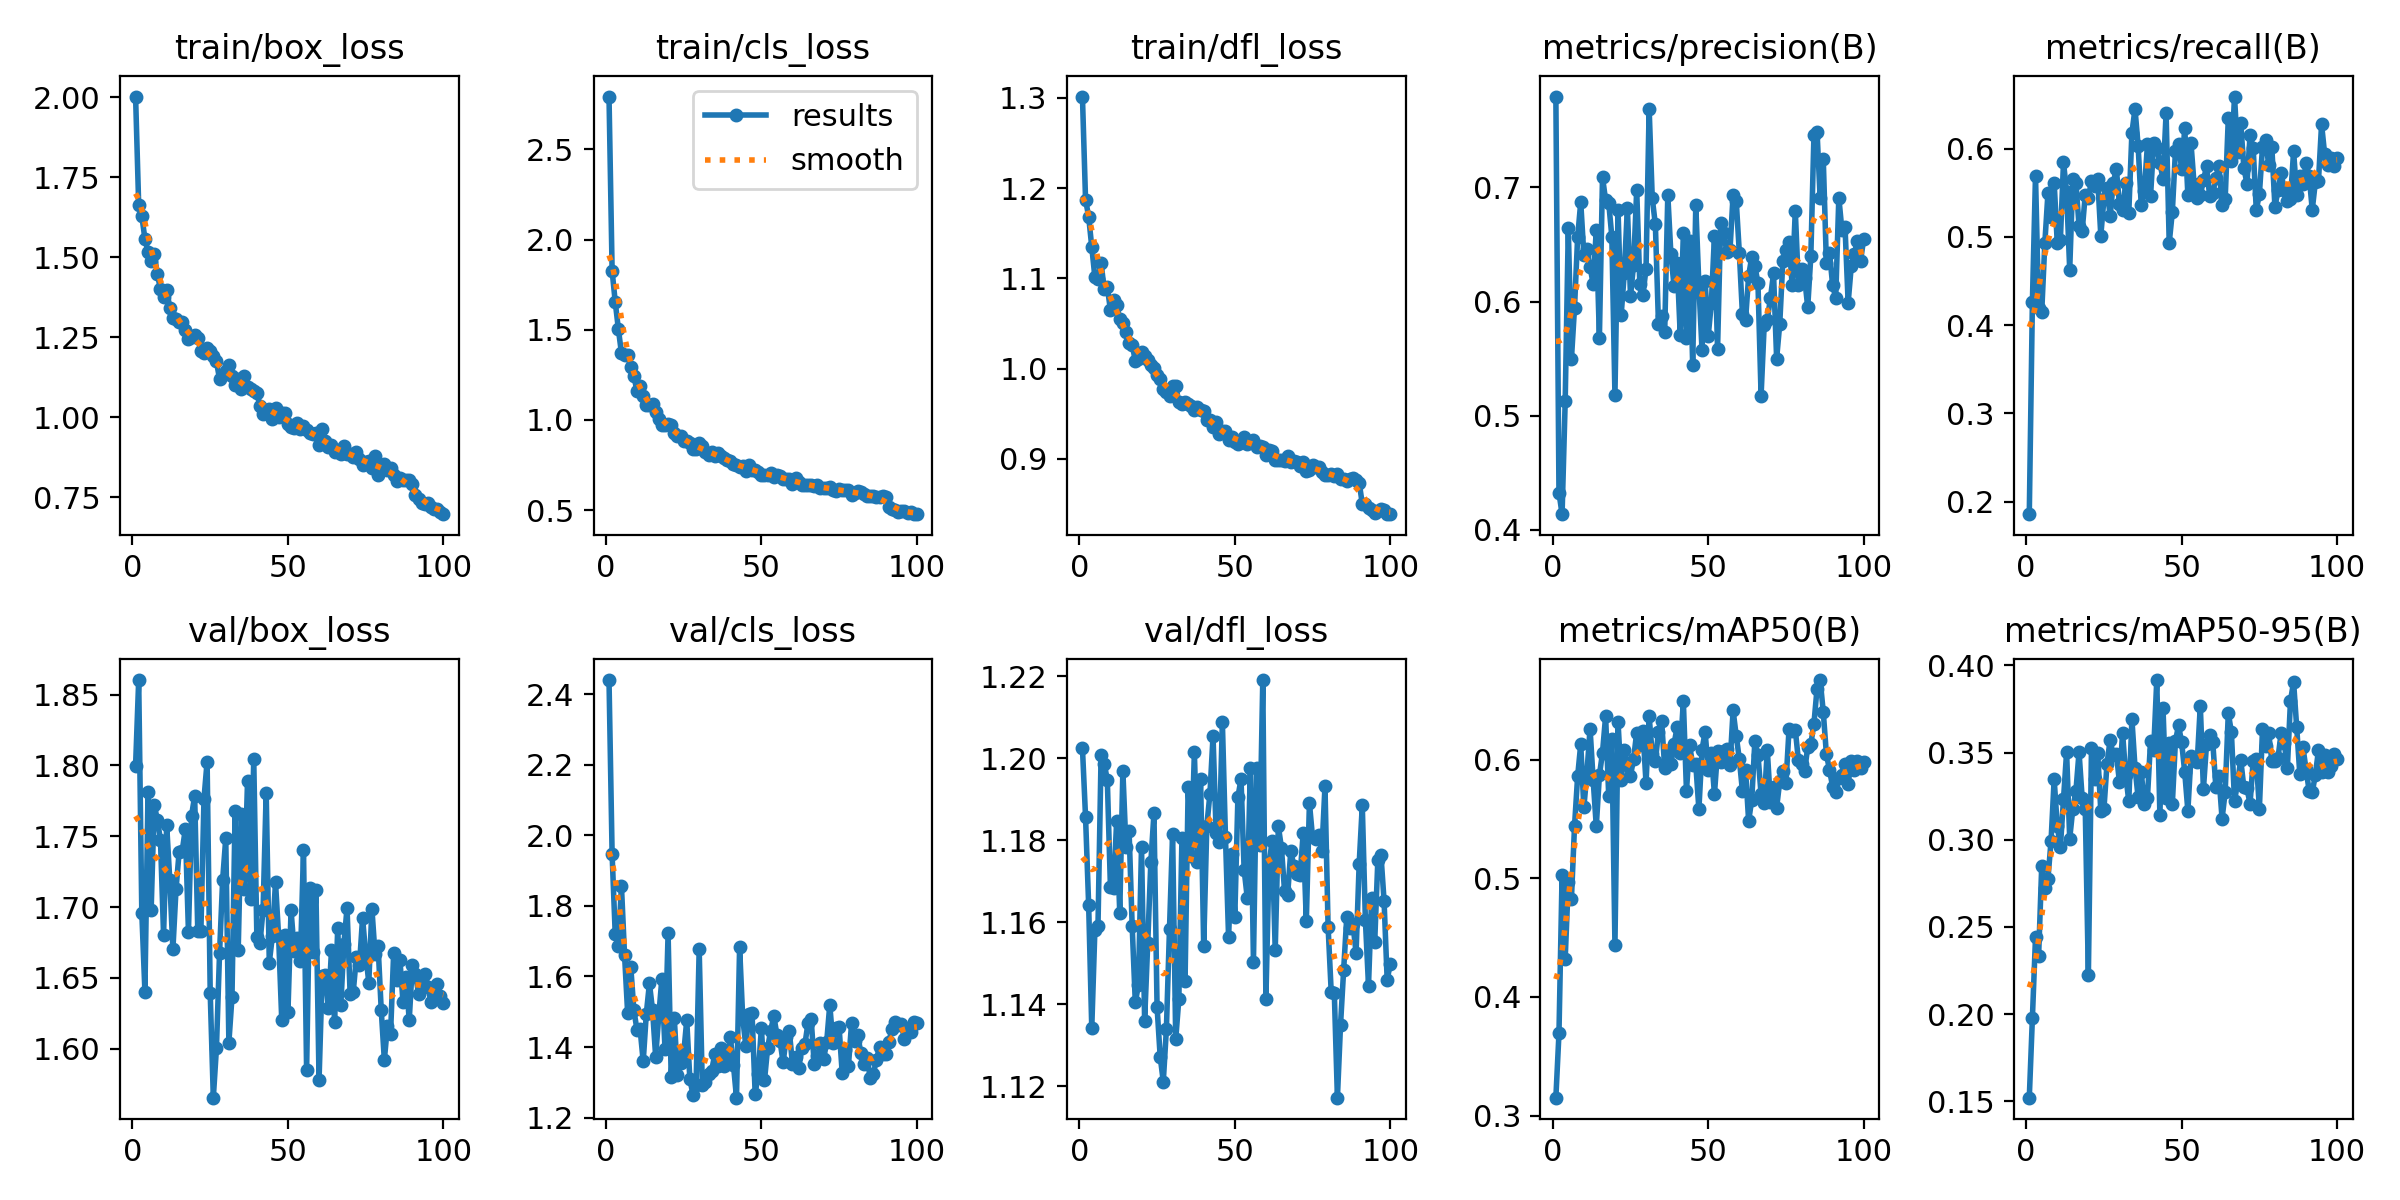

Data behind this chart, as committed beside it:
epoch, time, train/box_loss, train/cls_loss, train/dfl_loss, metrics/precision(B), metrics/recall(B), metrics/mAP50(B), metrics/mAP50-95(B), val/box_loss, val/cls_loss, val/dfl_loss, lr/pg0, lr/pg1, lr/pg2
1, 76.45, 2.002, 2.793, 1.302, 0.7796, 0.1859, 0.3151, 0.1521, 1.8, 2.441, 1.203, 0.0004709, 0.0004709, 0.0004709
2, 151.4, 1.662, 1.827, 1.187, 0.4327, 0.4261, 0.3693, 0.1978, 1.86, 1.946, 1.186, 0.0009379, 0.0009379, 0.0009379
3, 228.2, 1.629, 1.654, 1.169, 0.4138, 0.5695, 0.5028, 0.244, 1.696, 1.72, 1.164, 0.001395, 0.001395, 0.001395
4, 306.4, 1.558, 1.505, 1.135, 0.5126, 0.4199, 0.4323, 0.2334, 1.64, 1.685, 1.134, 0.001387, 0.001387, 0.001387
5, 389.3, 1.517, 1.37, 1.102, 0.6647, 0.4149, 0.4967, 0.2849, 1.781, 1.856, 1.158, 0.001372, 0.001372, 0.001372
6, 476.1, 1.489, 1.358, 1.099, 0.5494, 0.493, 0.4822, 0.2721, 1.698, 1.661, 1.159, 0.001358, 0.001358, 0.001358
7, 561.9, 1.511, 1.362, 1.117, 0.5947, 0.5496, 0.5438, 0.2776, 1.772, 1.495, 1.201, 0.001344, 0.001344, 0.001344
8, 650, 1.447, 1.291, 1.088, 0.6562, 0.5231, 0.5857, 0.2993, 1.761, 1.627, 1.199, 0.00133, 0.00133, 0.00133
9, 741, 1.401, 1.244, 1.091, 0.6871, 0.5616, 0.6129, 0.3347, 1.747, 1.504, 1.195, 0.001316, 0.001316, 0.001316
10, 834.8, 1.376, 1.158, 1.065, 0.6411, 0.4928, 0.5596, 0.3079, 1.68, 1.449, 1.169, 0.001302, 0.001302, 0.001302
11, 944.1, 1.398, 1.186, 1.076, 0.646, 0.4968, 0.589, 0.2959, 1.758, 1.451, 1.168, 0.001288, 0.001288, 0.001288
12, 1050, 1.342, 1.132, 1.07, 0.6304, 0.5845, 0.6261, 0.3232, 1.719, 1.359, 1.185, 0.001273, 0.001273, 0.001273
13, 1152, 1.309, 1.084, 1.055, 0.6153, 0.5509, 0.5825, 0.3502, 1.67, 1.495, 1.162, 0.001259, 0.001259, 0.001259
14, 1262, 1.306, 1.081, 1.051, 0.6631, 0.4629, 0.5438, 0.3007, 1.712, 1.58, 1.197, 0.001245, 0.001245, 0.001245
15, 1364, 1.299, 1.086, 1.04, 0.5684, 0.5662, 0.5865, 0.3177, 1.739, 1.505, 1.178, 0.001231, 0.001231, 0.001231
16, 1465, 1.296, 1.044, 1.029, 0.7091, 0.561, 0.6058, 0.3279, 1.74, 1.373, 1.182, 0.001217, 0.001217, 0.001217
17, 1566, 1.272, 1.007, 1.027, 0.6887, 0.5128, 0.6365, 0.3502, 1.755, 1.488, 1.159, 0.001203, 0.001203, 0.001203
18, 1675, 1.244, 0.9738, 1.009, 0.6866, 0.5064, 0.5692, 0.3241, 1.683, 1.594, 1.14, 0.001189, 0.001189, 0.001189
19, 1787, 1.251, 0.9733, 1.011, 0.657, 0.548, 0.6169, 0.3177, 1.765, 1.395, 1.145, 0.001174, 0.001174, 0.001174
20, 1899, 1.256, 0.9757, 1.018, 0.5181, 0.5446, 0.4441, 0.2223, 1.778, 1.722, 1.178, 0.00116, 0.00116, 0.00116
21, 2011, 1.248, 0.9736, 1.014, 0.6798, 0.5634, 0.6314, 0.3524, 1.683, 1.314, 1.136, 0.001146, 0.001146, 0.001146
22, 2123, 1.207, 0.9251, 1.01, 0.5881, 0.5579, 0.5828, 0.3351, 1.683, 1.481, 1.155, 0.001132, 0.001132, 0.001132
23, 2232, 1.2, 0.91, 1.004, 0.6247, 0.5659, 0.6081, 0.35, 1.777, 1.322, 1.175, 0.001118, 0.001118, 0.001118
24, 2336, 1.215, 0.9116, 1.001, 0.6823, 0.5015, 0.5957, 0.3163, 1.803, 1.355, 1.187, 0.001104, 0.001104, 0.001104
25, 2441, 1.207, 0.883, 0.9928, 0.6051, 0.5427, 0.5863, 0.3174, 1.639, 1.381, 1.139, 0.001089, 0.001089, 0.001089
26, 2546, 1.192, 0.8853, 0.9885, 0.6323, 0.5553, 0.6007, 0.3437, 1.565, 1.476, 1.127, 0.001075, 0.001075, 0.001075
27, 2652, 1.175, 0.8701, 0.9774, 0.6977, 0.5234, 0.6227, 0.3572, 1.6, 1.309, 1.121, 0.001061, 0.001061, 0.001061
28, 2758, 1.12, 0.8387, 0.9743, 0.6157, 0.5612, 0.6118, 0.3486, 1.667, 1.265, 1.134, 0.001047, 0.001047, 0.001047
29, 2867, 1.134, 0.84, 0.9696, 0.606, 0.577, 0.6241, 0.3494, 1.719, 1.293, 1.158, 0.001033, 0.001033, 0.001033
30, 2974, 1.145, 0.8707, 0.9805, 0.6287, 0.5368, 0.5802, 0.333, 1.749, 1.677, 1.182, 0.001019, 0.001019, 0.001019
31, 3074, 1.164, 0.8544, 0.9811, 0.7691, 0.5301, 0.6364, 0.3613, 1.604, 1.293, 1.131, 0.001005, 0.001005, 0.001005
32, 3186, 1.13, 0.8205, 0.9626, 0.6905, 0.5611, 0.6042, 0.3372, 1.636, 1.299, 1.141, 0.0009904, 0.0009904, 0.0009904
33, 3297, 1.103, 0.8065, 0.9612, 0.6676, 0.5274, 0.5987, 0.3221, 1.768, 1.324, 1.181, 0.0009763, 0.0009763, 0.0009763
34, 3409, 1.121, 0.8241, 0.9626, 0.5805, 0.6179, 0.6234, 0.3693, 1.669, 1.333, 1.146, 0.0009621, 0.0009621, 0.0009621
35, 3527, 1.09, 0.8026, 0.9605, 0.5875, 0.645, 0.6328, 0.3414, 1.766, 1.379, 1.193, 0.000948, 0.000948, 0.000948
36, 3635, 1.129, 0.8146, 0.9582, 0.573, 0.6035, 0.5929, 0.3243, 1.713, 1.347, 1.176, 0.0009339, 0.0009339, 0.0009339
37, 3737, 1.094, 0.8001, 0.9543, 0.6935, 0.5357, 0.6073, 0.3389, 1.789, 1.398, 1.201, 0.0009197, 0.0009197, 0.0009197
38, 3840, 1.09, 0.7898, 0.9573, 0.6414, 0.5525, 0.5963, 0.3203, 1.706, 1.345, 1.175, 0.0009056, 0.0009056, 0.0009056
39, 3942, 1.081, 0.7761, 0.9537, 0.6138, 0.6047, 0.6127, 0.3241, 1.804, 1.363, 1.195, 0.0008914, 0.0008914, 0.0008914
40, 4041, 1.076, 0.7706, 0.9527, 0.6337, 0.5463, 0.6274, 0.3566, 1.679, 1.428, 1.154, 0.0008773, 0.0008773, 0.0008773
41, 4139, 1.036, 0.7529, 0.9435, 0.5707, 0.6065, 0.6057, 0.3514, 1.675, 1.35, 1.184, 0.0008631, 0.0008631, 0.0008631
42, 4236, 1.01, 0.7478, 0.9428, 0.6598, 0.6011, 0.6494, 0.3916, 1.698, 1.256, 1.191, 0.000849, 0.000849, 0.000849
43, 4332, 1.019, 0.7393, 0.9359, 0.5682, 0.5839, 0.5736, 0.3143, 1.781, 1.684, 1.205, 0.0008348, 0.0008348, 0.0008348
44, 4433, 1.026, 0.7438, 0.941, 0.6532, 0.5659, 0.6126, 0.3757, 1.661, 1.482, 1.182, 0.0008207, 0.0008207, 0.0008207
45, 4533, 0.9962, 0.7184, 0.9279, 0.5443, 0.6401, 0.5952, 0.3241, 1.68, 1.404, 1.18, 0.0008065, 0.0008065, 0.0008065
46, 4629, 1.031, 0.7506, 0.9306, 0.6842, 0.4931, 0.5958, 0.3552, 1.717, 1.494, 1.209, 0.0007924, 0.0007924, 0.0007924
47, 4725, 1.002, 0.7243, 0.9312, 0.6142, 0.5282, 0.5581, 0.3203, 1.679, 1.496, 1.181, 0.0007782, 0.0007782, 0.0007782
48, 4821, 1.013, 0.7229, 0.9214, 0.558, 0.5971, 0.6083, 0.3565, 1.621, 1.268, 1.156, 0.0007641, 0.0007641, 0.0007641
49, 4919, 1.014, 0.7138, 0.9246, 0.618, 0.6055, 0.6232, 0.3655, 1.68, 1.324, 1.177, 0.0007499, 0.0007499, 0.0007499
50, 5015, 0.9788, 0.6944, 0.9192, 0.57, 0.5769, 0.5915, 0.3558, 1.626, 1.454, 1.161, 0.0007358, 0.0007358, 0.0007358
51, 5108, 0.9704, 0.693, 0.9169, 0.5986, 0.6231, 0.6051, 0.3386, 1.698, 1.305, 1.191, 0.0007216, 0.0007216, 0.0007216
52, 5200, 0.9662, 0.6942, 0.9192, 0.6575, 0.5473, 0.5708, 0.3166, 1.669, 1.397, 1.195, 0.0007075, 0.0007075, 0.0007075
53, 5297, 0.9822, 0.7081, 0.9239, 0.5583, 0.6064, 0.6072, 0.348, 1.678, 1.447, 1.173, 0.0006934, 0.0006934, 0.0006934
54, 5395, 0.9632, 0.6843, 0.9168, 0.6687, 0.5597, 0.5983, 0.3462, 1.662, 1.488, 1.166, 0.0006792, 0.0006792, 0.0006792
55, 5493, 0.9721, 0.6971, 0.9187, 0.6598, 0.544, 0.6074, 0.3443, 1.74, 1.435, 1.198, 0.0006651, 0.0006651, 0.0006651
56, 5592, 0.9611, 0.6868, 0.9205, 0.6431, 0.5473, 0.6091, 0.3769, 1.585, 1.417, 1.15, 0.0006509, 0.0006509, 0.0006509
57, 5698, 0.9514, 0.6734, 0.9127, 0.6453, 0.564, 0.5956, 0.329, 1.713, 1.356, 1.198, 0.0006368, 0.0006368, 0.0006368
58, 5804, 0.947, 0.6707, 0.9141, 0.6935, 0.5798, 0.6413, 0.3548, 1.668, 1.427, 1.179, 0.0006226, 0.0006226, 0.0006226
59, 5909, 0.9526, 0.6743, 0.9133, 0.6885, 0.5463, 0.6201, 0.3602, 1.712, 1.444, 1.219, 0.0006085, 0.0006085, 0.0006085
60, 6014, 0.915, 0.6468, 0.9045, 0.643, 0.5501, 0.6004, 0.3561, 1.578, 1.351, 1.141, 0.0005943, 0.0005943, 0.0005943
... 40 more rows
